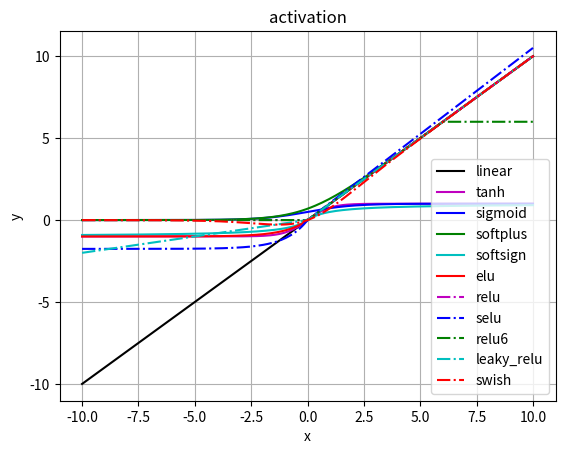

Source code (Python):
#!/usr/bin/env python
# -*- coding: utf-8 -*-
# @Date    : 2018-12-21 20:22:27
# [redacted]
# @Link    : http://blog.csdn.net/enjoyyl
# @Version : $1.0$

import numpy as np


def linear(x):
    r"""linear activation

    :math:`y = x`

    Arguments:
        x {lists or array} -- inputs

    Returns:
        array -- outputs
    """
    return x


def sigmoid(x):
    r"""sigmoid function

    .. math::
        y = \frac{e^x}{e^x + 1}


    Arguments:
        x {lists or array} -- inputs

    Returns:
        array -- outputs
    """
    ex = np.exp(x)

    return ex / (ex + 1)


def tanh(x):
    r"""Computes tanh of `x` element-wise.

    Specifically

    .. math::
        y = {\rm tanh}(x) = {{e^{2x} - 1} \over {e^{2x} + 1}}.

    Arguments:
        x {lists or array} -- inputs

    Returns:
        array -- outputs

    """

    # e2x = np.exp(2 * x)
    # return (e2x - 1) / (e2x + 1)

    return np.tanh(x)


def softplus(x):
    r"""Computes softplus: `log(exp(x) + 1)`.

    :math:`{\rm log}(e^x + 1)`

    Arguments:
        x {lists or array} -- inputs

    Returns:
        array -- outputs

    """

    return np.log(np.exp(x) + 1)


def softsign(x):
    r"""Computes softsign: `x / (abs(x) + 1)`.

    :math:`\frac{x} {({\rm abs}(x) + 1)}`

    Arguments:
        x {lists or array} -- inputs

    Returns:
        array -- outputs

    """

    return x / (np.abs(x) + 1)


def elu(x):
    r"""Computes exponential linear element-wise. exp(x) - 1` if x < 0, `x` otherwise

    .. math::
        y = \left\{ {\begin{array}{*{20}{c}}{x,\;\;\;\;\;\;\;\;\;x \ge 0}\\{{e^x} - 1,\;\;\;x < 0}\end{array}} \right..

    See  `Fast and Accurate Deep Network Learning by Exponential Linear Units (ELUs) <http://arxiv.org/abs/1511.07289>`_  

    Arguments:
        x {lists or array} -- inputs

    Returns:
        array -- outputs
    """

    return np.where(x < 0, np.exp(x) - 1, x)


def relu(x):
    r"""Computes rectified linear: `max(x, 0)`.

    :math:`{\rm max}(x, 0)` 

    Arguments:
        x {lists or array} -- inputs

    Returns:
        array -- outputs
    """

    # x[x < 0] = 0
    # return x
    return np.where(x > 0, x, 0)


def relu6(x):
    r"""Computes Rectified Linear 6: `min(max(x, 0), 6)`.

    :math:`{\rm min}({\rm max}(x, 0), 6)`

    `Convolutional Deep Belief Networks on CIFAR-10. A. Krizhevsky <http://www.cs.utoronto.ca/~kriz/conv-cifar10-aug2010.pdf>`_  

    Arguments:
        x {lists or array} -- inputs

    Returns:
        array -- outputs
    """
    maxx = np.where(x > 0, x, 0)
    return np.where(maxx < 6, maxx, 6)


def selu(x):
    r"""Computes scaled exponential linear: `scale * alpha * (exp(x) - 1)` if < 0, `scale * x` otherwise.

    .. math::
        y = \lambda \left\{ {\begin{array}{*{20}{c}}{x,\;\;\;\;\;\;\;\;\;\;\;\;\;x \ge 0}\\{\alpha ({e^x} - 1),\;\;\;\;x < 0}\end{array}} \right.

    where, :math:`\alpha = 1.6732632423543772848170429916717` , :math:`\lambda = 1.0507009873554804934193349852946` 

    See `Self-Normalizing Neural Networks <https://arxiv.org/abs/1706.02515>`_

    Arguments:
        x {lists or array} -- inputs

    Returns:
        array -- outputs
    """

    alpha = 1.6732632423543772848170429916717
    scale = 1.0507009873554804934193349852946

    return np.where(x < 0, scale * alpha * (np.exp(x) - 1), scale * x)


def crelu(x):
    r"""Computes Concatenated ReLU.

    Concatenates a ReLU which selects only the positive part of the activation
    with a ReLU which selects only the *negative* part of the activation.
    Note that as a result this non-linearity doubles the depth of the activations.
    Source: `Understanding and Improving Convolutional Neural Networks via
    Concatenated Rectified Linear Units. W. Shang, et
    al. <https://arxiv.org/abs/1603.05201>`_

    Arguments:
        x {lists or array} -- inputs

    Returns:
        array -- outputs

    """

    return x


def leaky_relu(x, alpha=0.2):
    r"""Compute the Leaky ReLU activation function. 

    :math:`y = \left\{ {\begin{array}{*{20}{c}}{x,\;\;\;\;\;\;x \ge 0}\\{\alpha x,\;\;\;x < 0}\end{array}} \right.` 

    `Rectifier Nonlinearities Improve Neural Network Acoustic Models <http://web.stanford.edu/~awni/papers/relu_hybrid_icml2013_final.pdf>`_  


    Arguments:
        x {lists or array} -- inputs

    Returns:
        array -- outputs
    """

    return np.where(x < 0, alpha * x, x)


def swish(x, beta=1.0):
    r"""Computes the Swish activation function: `x * sigmoid(beta*x)`.

    :math:`y = x\cdot {\rm sigmoid}(\beta x) = {e^{(\beta x)} \over {e^{(\beta x)} + 1}} \cdot x`

    See `"Searching for Activation Functions" (Ramachandran et al. 2017) <https://arxiv.org/abs/1710.05941>`_  

    Arguments:
        x {lists or array} -- inputs

    Returns:
        array -- outputs
    """

    ex = np.exp(beta * x)

    return (ex / (ex + 1)) * x


if __name__ == '__main__':

    import matplotlib.pyplot as plt

    colors = ['k', 'm', 'b', 'g', 'c', 'r',
              '-.m', '-.b', '-.g', '-.c', '-.r']
    activations = ['linear', 'tanh', 'sigmoid', 'softplus', 'softsign',
                   'elu', 'relu', 'selu', 'relu6', 'leaky_relu', 'swish']
    # 'elu', 'relu', 'selu', 'crelu', 'relu6', 'leaky_relu']
    x = np.linspace(-10, 10, 200)

    # for activation in activations:
    #     print("---show activation: " + activation + "---")
    #     y = globals()[activation](x)
    #     plt.figure()
    #     plt.plot(x, y, 'r')
    #     plt.title(activation + ' activation')
    #     plt.xlabel('x')
    #     plt.ylabel('y')
    #     plt.grid()
    #     plt.show()

    plt.figure()
    for activation, color in zip(activations, colors):
        print("---show activation: " + activation + "---")
        y = globals()[activation](x)
        plt.plot(x, y, color)
    plt.title('activation')
    plt.xlabel('x')
    plt.ylabel('y')
    plt.grid()
    plt.legend(activations)
    plt.show()
